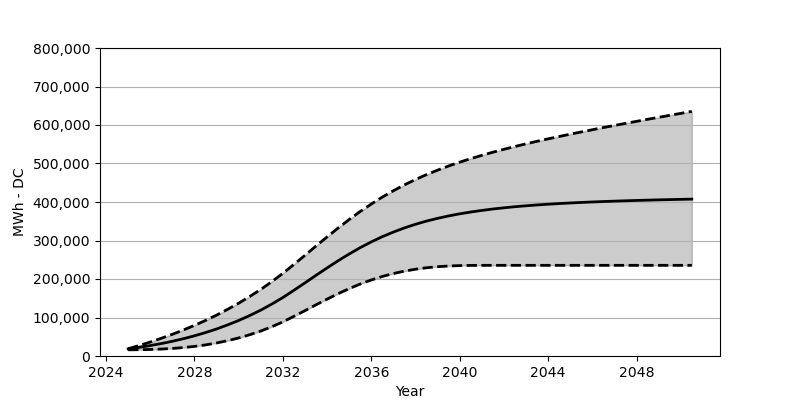

The data file committed next to this chart (first rows):
Date, Low, Base, High
2025-01, 16071, 18566, 18886
2025-07, 16370, 22473, 27308
2026-01, 16989, 27071, 36328
2026-07, 18030, 32266, 46008
2027-01, 19638, 38215, 56389
2027-07, 21875, 44864, 67522
2028-01, 24916, 52410, 79542
2028-07, 28834, 60842, 92387
2029-01, 33844, 70203, 106242
2029-07, 39792, 80707, 121200
2030-01, 46895, 92274, 137189
2030-07, 55276, 105057, 154477
2031-01, 64925, 119190, 173043
2031-07, 75996, 134756, 193083
2032-01, 88697, 151889, 214649
2032-07, 103005, 170662, 237906
2033-01, 117943, 190063, 261719
2033-07, 132983, 209546, 285707
2034-01, 147786, 228834, 309418
2034-07, 161909, 247400, 332427
2035-01, 175022, 265028, 354549
2035-07, 186929, 281378, 375404
2036-01, 197526, 296418, 394815
2036-07, 206598, 309954, 412866
2037-01, 214237, 322015, 429391
2037-07, 220515, 332736, 444607
2038-01, 225422, 342148, 458462
2038-07, 229215, 350436, 471193
2039-01, 231968, 357601, 482801
2039-07, 233762, 363838, 493543
2040-01, 234792, 369322, 503470
2040-07, 235318, 374012, 512645
2041-01, 235493, 378136, 521273
2041-07, 235504, 381806, 529314
2042-01, 235504, 384940, 536953
2042-07, 235504, 387764, 544190
2043-01, 235504, 390197, 551096
2043-07, 235504, 392341, 557756
2044-01, 235504, 394269, 564065
2044-07, 235504, 395980, 570229
2045-01, 235504, 397485, 576219
2045-07, 235504, 398887, 582043
2046-01, 235504, 400083, 587765
2046-07, 235504, 401248, 593362
2047-01, 235504, 402227, 598805
2047-07, 235504, 403166, 604197
2048-01, 235504, 404021, 609516
2048-07, 235504, 404825, 614815
2049-01, 235504, 405578, 619959
2049-07, 235504, 406258, 625134
2050-01, 235504, 406856, 630226
2050-07, 235504, 407485, 635309
